Run: headless pygame with SDL's dummy video driver; simulated clock (each Clock.tick advances the game by its frame time, no real sleeping); random seed 0; keys injected as events and as key.get_pressed() state; mouse plan: one left click at the window centre at the start of phase 2, then a move to the lower-right quarter at the start of phase 3.
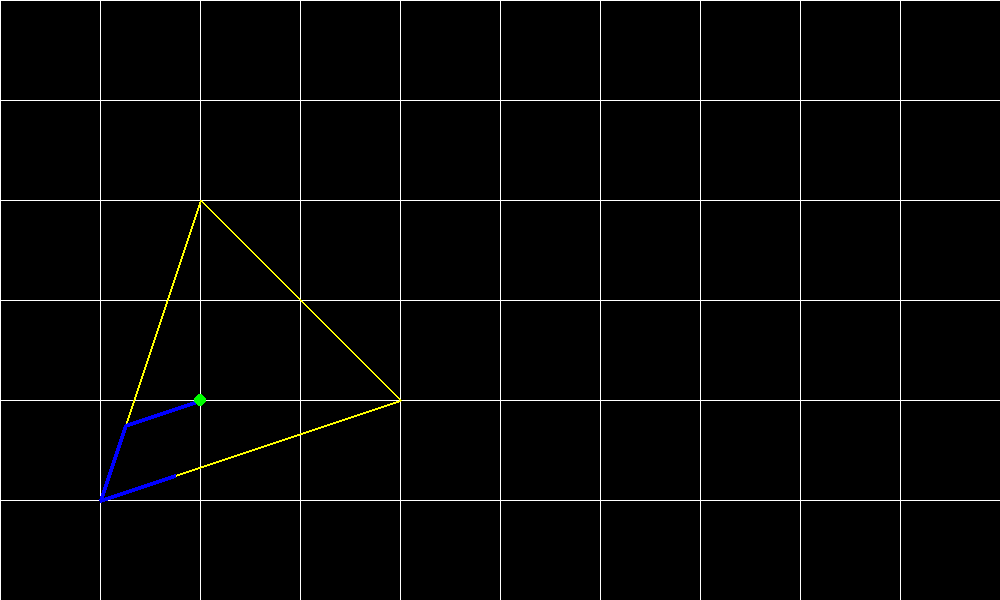
Frame 1 of 4 · flips 1–60 · no input
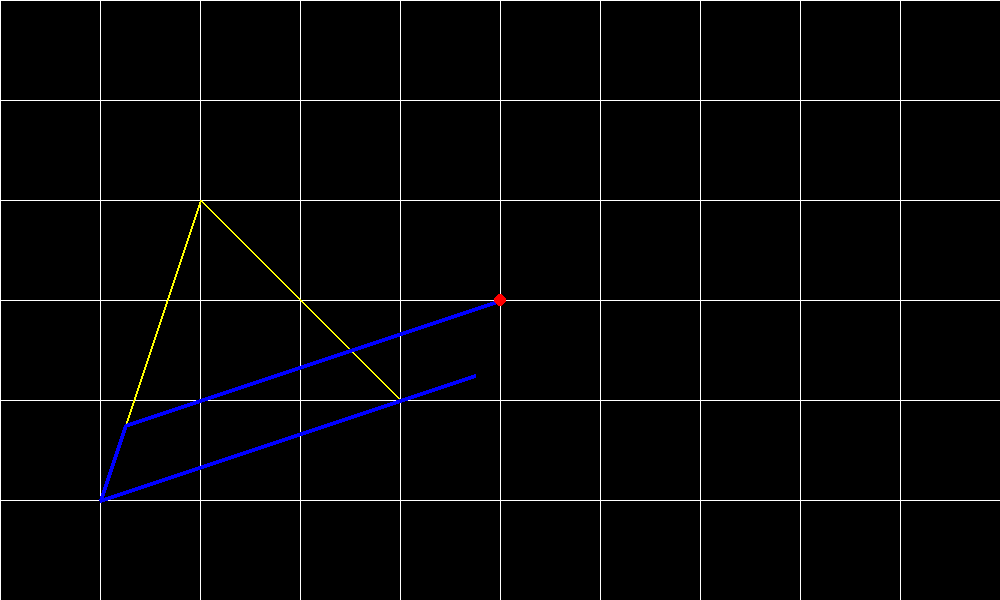
Frame 2 of 4 · flips 61–180 · clicked the window centre · tapped SPACE, RETURN · held RIGHT (→), D
Frame 3 of 4 · flips 181–300 · moved the mouse to the lower-right quarter · held DOWN (↓), S · screen unchanged from frame 2, image omitted
Frame 4 of 4 · flips 301–420 · held LEFT (←), A, UP (↑), W · screen unchanged from frame 3, image omitted

The pygame program that drew these frames:

import pygame

WIDTH, HEIGHT = 1000, 600
WIN = pygame.display.set_mode((WIDTH,HEIGHT))

WHITE = (255,255,255)
BLACK = (0,0,0)
RED = (255,0,0)
GREEN = (0,255,0)
BLUE = (0,0,255)
YELLOW = (255,255,0)

def draw_plano_cartesiano():
    posSquare = 0
    while(posSquare <= WIDTH or posSquare <= WIDTH):
        pygame.draw.lines(WIN, WHITE, closed=False, points=[(0,posSquare), (WIDTH,posSquare)], width=1 )
        pygame.draw.lines(WIN, WHITE, closed=False, points=[(posSquare,0), (posSquare,HEIGHT)], width=1 )
        posSquare += 100

def det(a,b):
        return a[0]*b[1]-a[1]*b[0]

class Triangulo: 
    def __init__(self, A, B, C):
        self.Ax = A[0]
        self.Ay = A[1]
        self.A = (A[0], HEIGHT-A[1])

        self.Bx = B[0]
        self.By = B[1]
        self.B = (B[0], HEIGHT-B[1])

        self.Cx = C[0]
        self.Cy = C[1]
        self.C = (C[0], HEIGHT-C[1])

        self.Dx = self.Bx-self.Ax
        self.Dy = self.By-self.Ay
        self.Ex = self.Cx-self.Ax
        self.Ey = self.Cy-self.Ay

    def obtenerW(self, Px, Py):

        #w1 = -(self.Ex*(self.Ay+Py) + self.Ey*(Px-self.Ax))/(self.Dx*self.Ey - self.Dy*self.Ex)
        #w2 = (Py - self.Ay - w1*self.Dy)/self.Ey

        w1 = ( det((Px,Py),(self.Dx,self.Dy)) - det((self.Ax,self.Ay),(self.Dx,self.Dy)) )/(det((self.Ex,self.Ey),(self.Dx,self.Dy)))
        w2 = -( det((Px,Py),(self.Ex,self.Ey)) - det((self.Ax,self.Ay),(self.Ex,self.Ey)) )/(det((self.Ex,self.Ey),(self.Dx,self.Dy)))
        #print(w1,w2)
        return ( w1,w2 )
    
    def draw(self):
        pygame.draw.lines(WIN, YELLOW, closed=True, points=[self.A, self.B, self.C], width=2)
        #pygame.draw.lines(WIN, GREEN, closed=False, points=[(self.Bx,self.By), (self.Cx,self.Cy)])
        #pygame.draw.lines(WIN, BLUE, closed=False, points=[(self.Cx,self.Cy), (self.Ax,self.Ay)])

    def draw_vecs(self, Px, Py):
        W = self.obtenerW(Px,Py)
        print((self.Ax+W[0]*self.Ex, self.Ay+W[0]*self.Ey))
        pygame.draw.lines(WIN, BLUE, closed=False, points=[self.A, (self.Ax+W[1]*self.Dx, HEIGHT-(self.Ay+W[1]*self.Dy))], width=4)
        pygame.draw.lines(WIN, BLUE, closed=False, points=[self.A, (self.Ax+W[0]*self.Ex, HEIGHT-(self.Ay+W[0]*self.Ey))], width=4)
        pygame.draw.lines(WIN, BLUE, closed=False, points=[(self.Ax+W[1]*self.Dx, HEIGHT-(self.Ay+W[1]*self.Dy)), (self.Ax+W[0]*self.Ex+W[1]*self.Dx, HEIGHT-(self.Ay+W[0]*self.Ey+W[1]*self.Dy))], width=4)

class Punto:
    def __init__(self, x, y):
        self.Cx = x
        self.Cy = y
        self.C = (x, HEIGHT-y)

    def setPos(self, x, y):
        self.Cx = x
        self.Cy = y
        self.C = (x, HEIGHT-y)

    def draw(self):
        w = triangulo.obtenerW(self.Cx,self.Cy)
        if (w[0] >= 0 and w[1] >= 0 and w[0]+w[1] <=1):
            pygame.draw.circle(WIN, GREEN, self.C, 6)
        else:
            pygame.draw.circle(WIN, RED, self.C, 6)


def draw_window():
    WIN.fill(BLACK)
    draw_plano_cartesiano()
    
    triangulo.draw()
    triangulo.draw_vecs(punto.Cx, punto.Cy)
    punto.draw()

    pygame.display.update()


triangulo = Triangulo((100,100),(200,400),(400,200))
punto = Punto(200,200)
#print((punto.Cx,punto.Cy))
#print (triangulo.obtenerW(punto.Cx,punto.Cy))

def main():    

    run = True
    while run:
        for event in pygame.event.get():
            if event.type == pygame.QUIT:
                run = False

            if pygame.mouse.get_pressed()[0]:
                x,y = pygame.mouse.get_pos()
                print(x,HEIGHT-y)
                punto.setPos(x,HEIGHT-y)


        draw_window()

    pygame.quit()

if __name__ == "__main__":
    main()
